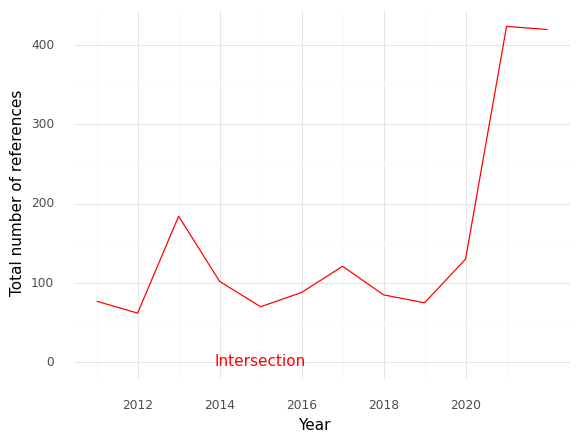

Values plotted in this chart, from the file beside it:
, Year, intersection
0, 2011, 77.0
1, 2012, 62.0
2, 2013, 184.0
3, 2014, 102.0
4, 2015, 70.0
5, 2016, 88.0
6, 2017, 121.0
7, 2018, 85.0
8, 2019, 75.0
9, 2020, 130.0
10, 2021, 423.0
11, 2022, 419.0
